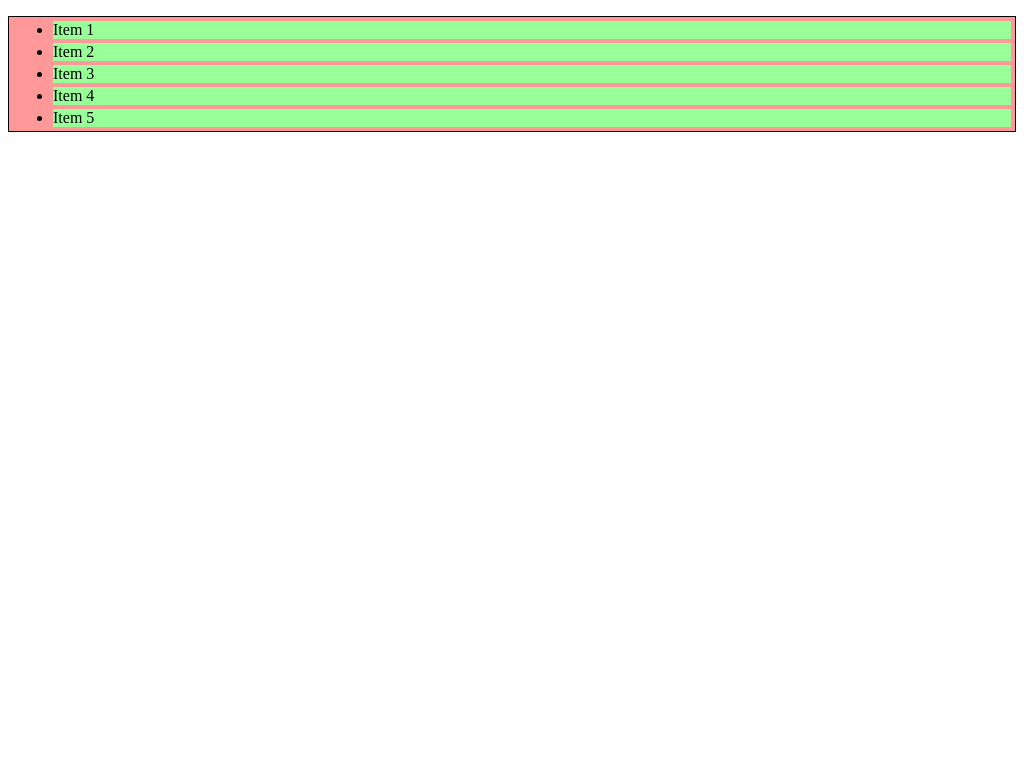

Recreate this image using only HTML and CSS.

<!doctype html>
<html lang="en">
<head>
	<meta charset="UTF-8">
	<title>New Selectors</title>
	<style>

	body > ul {
		background-color: #f99;
		border: 1px solid black;
	}
	body > ul > li {
		background-color: #9f9;
		margin:4px;
	}
	ul ul {
		background-color: #fcc;
		margin:4px;
		border: 1px solid black;
		display:none;
	}
	li li {
		background-color: #cfc;
		margin:4px;
	}

	body > ul > li:hover {
		padding-left: 5px;
	}
	body > ul > li:hover ul {
		display: block;
	}

	</style>
</head>
<body>
	<ul>
		<li>Item 1</li>
		<li>Item 2</li>
		<li>Item 3</li>
		<li>Item 4</li>
		<li>Item 5
			<ul>
				<li>Item 5-1</li>
				<li>Item 5-2</li>
				<li>Item 5-3</li>
			</ul>
		</li>
	</ul>
</body>
</html>